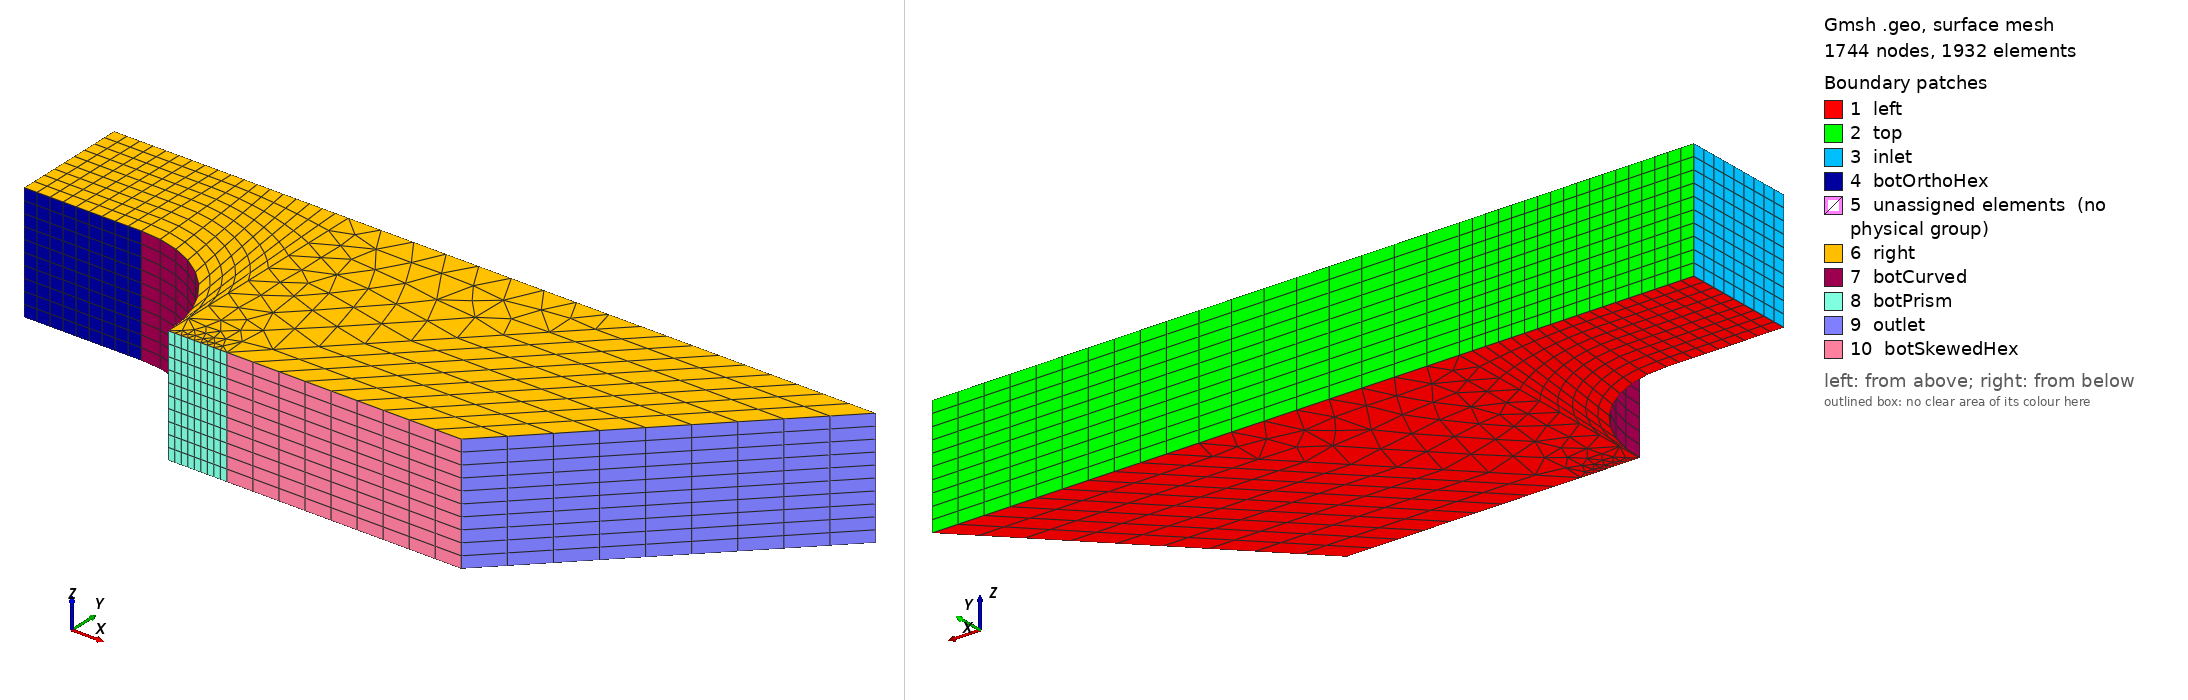

Gmsh geometry script, surface-meshed: 1744 nodes, 1932 surface elements. Boundary patches (legend numbers): 1 left, 2 top, 3 inlet, 4 botOrthoHex, 5 unassigned elements (no physical group), 6 right, 7 botCurved, 8 botPrism, 9 outlet, 10 botSkewedHex. Left view from above one corner, right view from below the opposite corner. Legend entries are the model's physical surfaces; 'unassigned elements' are surfaces in no physical group. The drawing asked Gmsh for element sizes between 1% and 20% of the model's largest extent; the script's own settings can give other sizes.

=== test_mesh.geo (drawn) ===
// Gmsh project created on Thu Dec 22 14:16:48 2016
//+
Point(1) = {0, 0, 0, 1.0};
//+
Point(2) = {1, 0, 0, 1.0};
//+
Point(3) = {1, 1, 0, 1.0};
//+
Point(4) = {0, 1, 0, 1.0};
//+
Line(1) = {1, 2};
//+
Line(2) = {2, 3};
//+
Line(3) = {3, 4};
//+
Line(4) = {4, 1};
//+
Point(5) = {1, -1, 0, 1.0};
//+
Point(6) = {2, -1, 0, 1.0};
//+
Circle(5) = {2, 5, 6};
//+
Point(7) = {2, 1, 0, 1.0};
//+
Line(6) = {6, 7};
//+
Line(7) = {7, 3};
//+
Point(8) = {2.5, -1, 0, 1.0};
//+
Point(9) = {4.5, -1, 0, 1.0};
//+
Point(10) = {4.5, 1, 0, 1.0};
//+
Point(11) = {6.5, 1, 0, 1.0};
//+
Line(8) = {7, 10};
//+
Line(9) = {10, 11};
//+
Line(10) = {11, 9};
//+
Line(11) = {9, 8};
//+
Line(12) = {8, 6};
//+
Line(13) = {8, 10};
//+
Line Loop(14) = {3, 4, 1, 2};
//+
Plane Surface(15) = {14};
//+
Line Loop(16) = {6, 7, -2, 5};
//+
Plane Surface(17) = {16};
//+
Line Loop(18) = {6, 8, -13, 12};
//+
Plane Surface(19) = {18};
//+
Line Loop(20) = {9, 10, 11, 13};
//+
Plane Surface(21) = {20};
//+
Transfinite Line {2, 4, 6, 13, 10} = 10 Using Progression 1;
//+
Transfinite Line {3, 1, 7, 5, 8, 12, 11, 9} = 10 Using Progression 1;
//+
Transfinite Surface {15};
//+
Transfinite Surface {17};
//+
Transfinite Surface {21};

Recombine Surface {15, 17, 21};

Extrude {0, 0, 1} {Surface{15, 17, 19, 21}; Layers{10}; Recombine; }
//+
Delete {
  Point{5};
}
//+
Physical Surface("right") = {43, 65, 87, 109};
//+
Physical Surface("left") = {15, 17, 19, 21};
//+
Physical Surface("inlet") = {34};
//+
Physical Surface("outlet") = {100};

Physical Volume("internal") = {1, 2, 3, 4};
//+
Physical Surface("top") = {30, 56, 78, 96};
//+
Physical Surface("botOrthoHex") = {38};
//+
Physical Surface("botCurved") = {64};
//+
Physical Surface("botPrism") = {86};
//+
Physical Surface("botSkewedHex") = {104};
